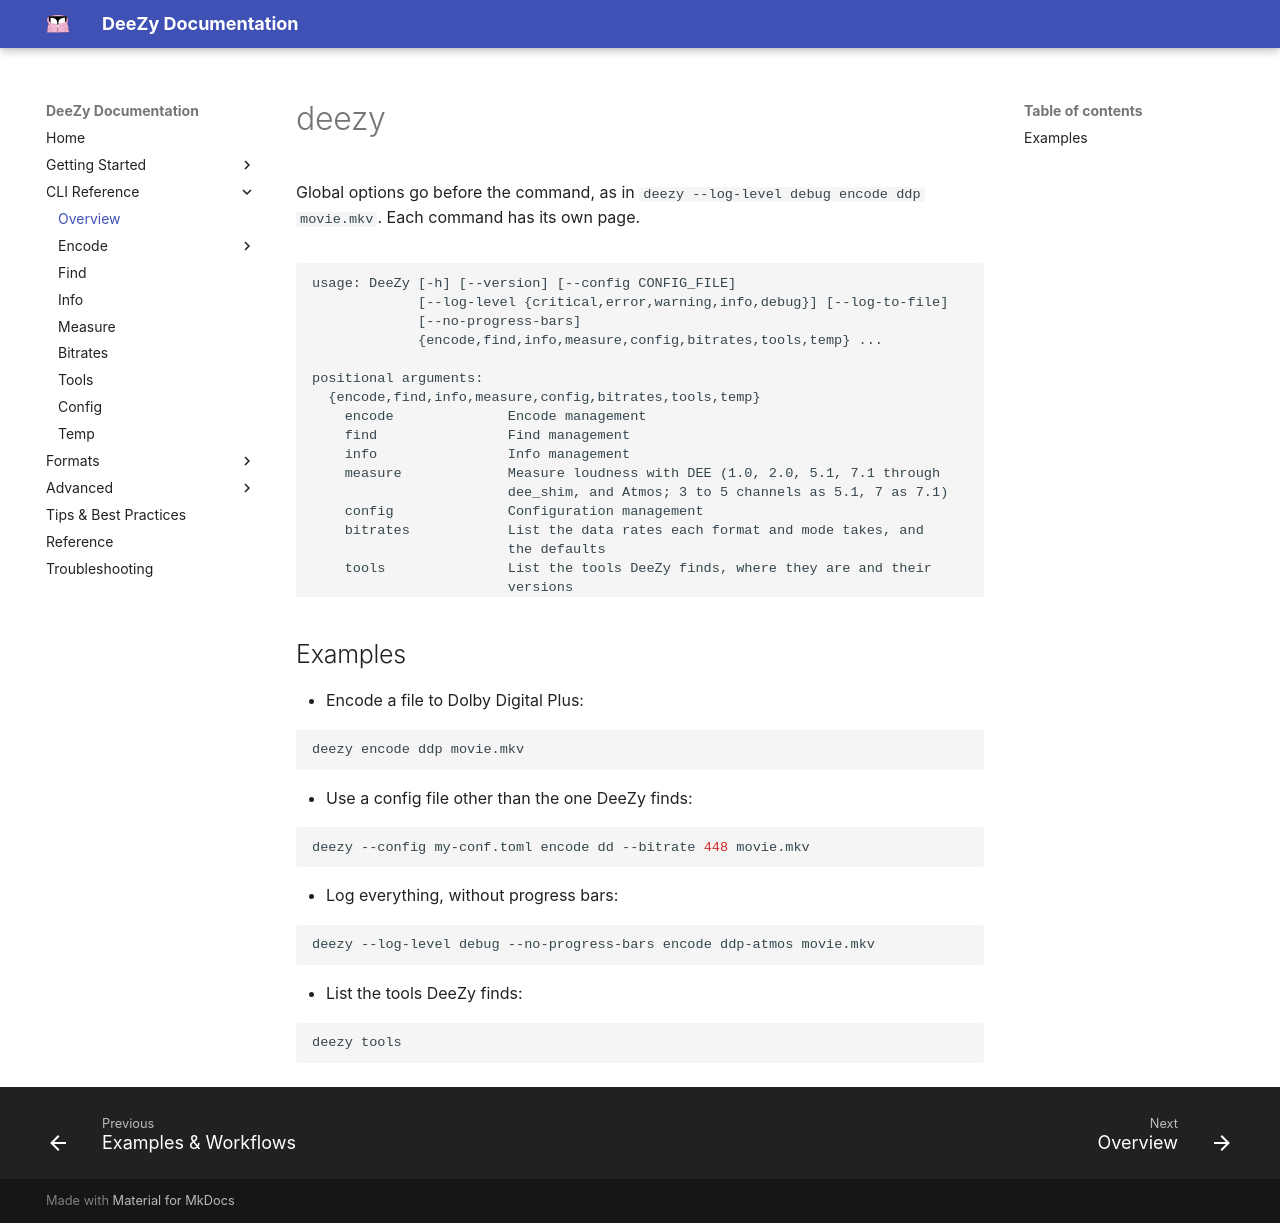

repository: jessielw/DeeZy · page: cli/top-level.html · generator: mkdocs

# deezy

Global options go before the command, as in `deezy --log-level debug encode ddp movie.mkv`. Each command has its own page.

<!-- BEGIN generated by scripts/cli_docs.py: edit the parsers in deezy/cli, not this block -->

```text {.scrollable-code-block}
usage: DeeZy [-h] [--version] [--config CONFIG_FILE]
             [--log-level {critical,error,warning,info,debug}] [--log-to-file]
             [--no-progress-bars]
             {encode,find,info,measure,config,bitrates,tools,temp} ...

positional arguments:
  {encode,find,info,measure,config,bitrates,tools,temp}
    encode              Encode management
    find                Find management
    info                Info management
    measure             Measure loudness with DEE (1.0, 2.0, 5.1, 7.1 through
                        dee_shim, and Atmos; 3 to 5 channels as 5.1, 7 as 7.1)
    config              Configuration management
    bitrates            List the data rates each format and mode takes, and
                        the defaults
    tools               List the tools DeeZy finds, where they are and their
                        versions
    temp                Temporary folder management

options:
  -h, --help            show this help message and exit
  --version             show program's version number and exit
  --config CONFIG_FILE  Path to configuration file (default: deezy-conf.toml
                        beside executable)
  --log-level {critical,error,warning,info,debug}
                        Sets the log level (defaults to INFO).
  --log-to-file         Write log to file (defaults to input path with suffix
                        of .log).
  --no-progress-bars    Disables progress bars on level INFO (disabled for
                        DEBUG or higher).
```

<!-- END generated -->

## Examples

- Encode a file to Dolby Digital Plus:

```bash
deezy encode ddp movie.mkv
```

- Use a config file other than the one DeeZy finds:

```bash
deezy --config my-conf.toml encode dd --bitrate 448 movie.mkv
```

- Log everything, without progress bars:

```bash
deezy --log-level debug --no-progress-bars encode ddp-atmos movie.mkv
```

- List the tools DeeZy finds:

```bash
deezy tools
```
